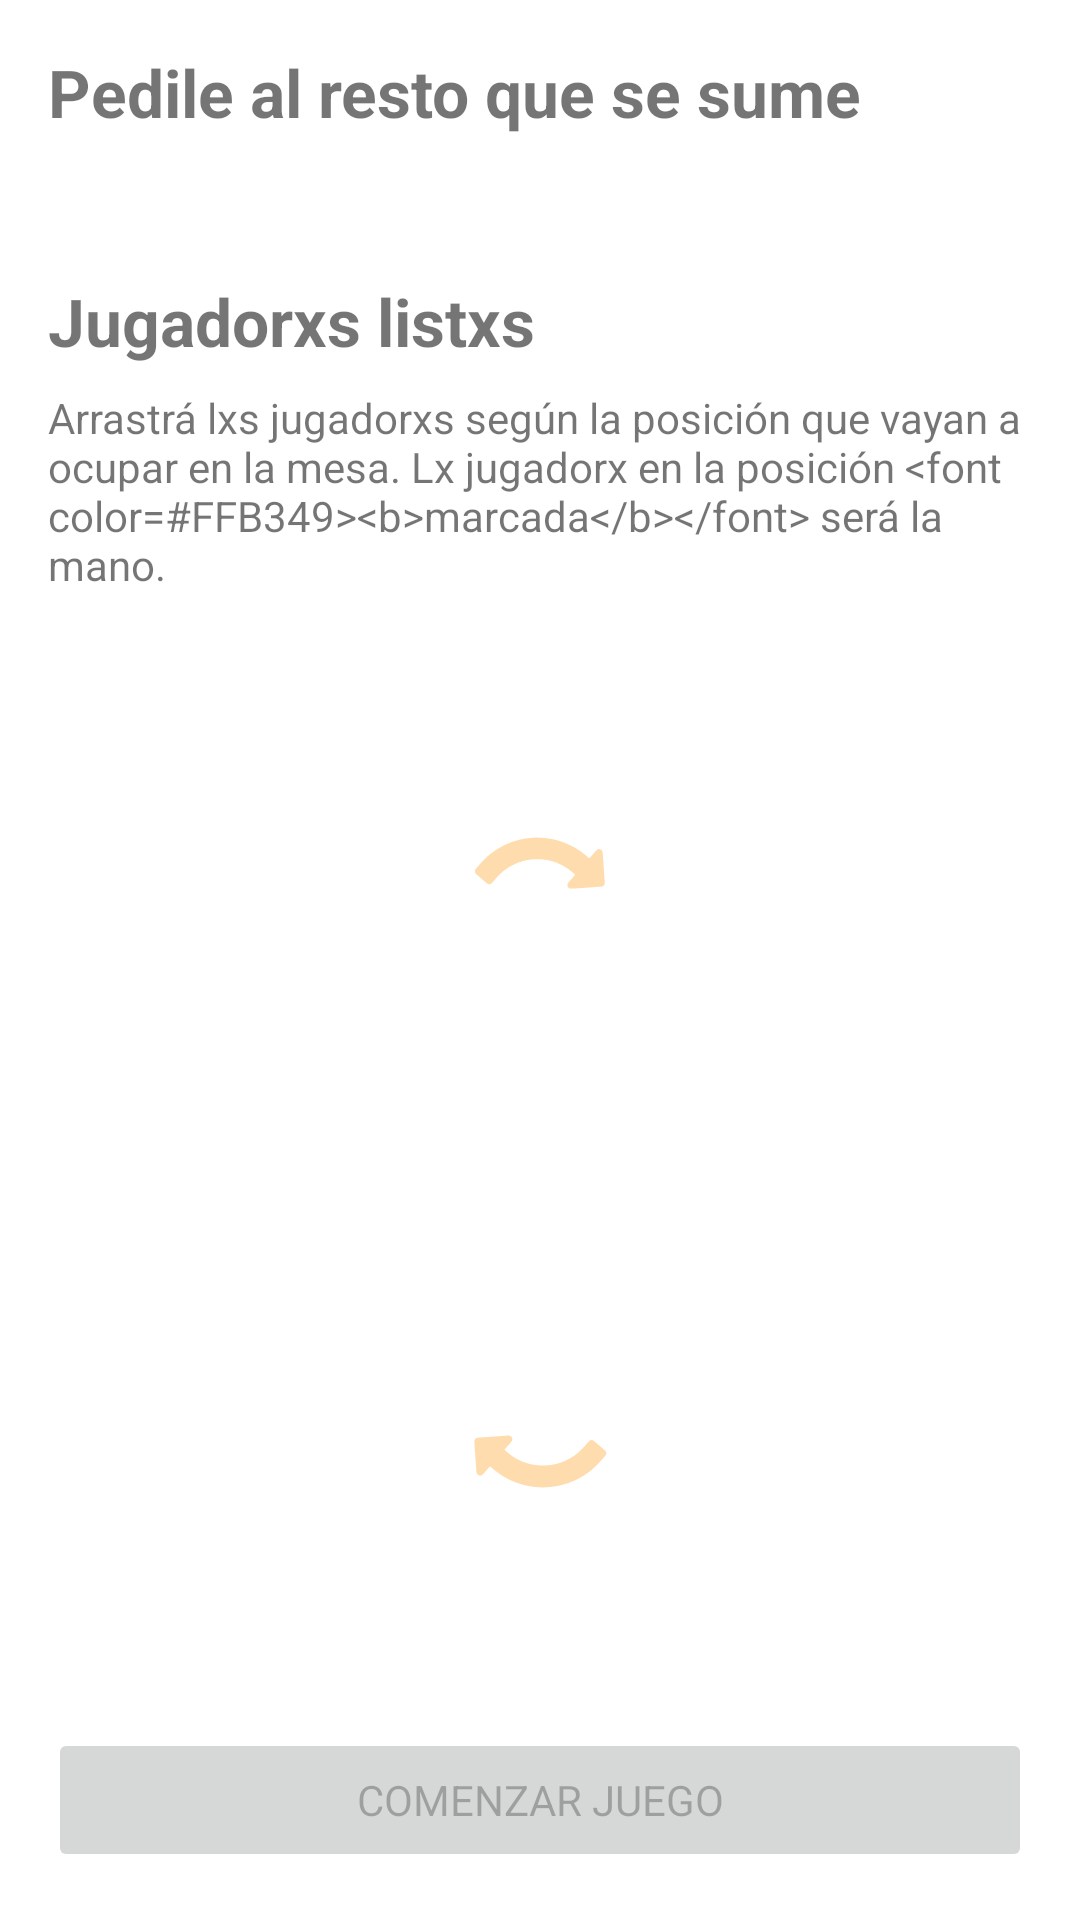

Reconstruct the res/layout file that produces this screen, plus the resources it refers to.
<!-- AndroidManifest.xml: application theme Theme.P2P -->
<!-- res/layout/fragment_truco_server_lobby.xml -->
<?xml version="1.0" encoding="utf-8"?>
<androidx.constraintlayout.widget.ConstraintLayout xmlns:android="http://schemas.android.com/apk/res/android"
    xmlns:app="http://schemas.android.com/apk/res-auto"
    xmlns:tools="http://schemas.android.com/tools"
    android:layout_width="match_parent"
    android:layout_height="match_parent">

    <include layout="@layout/view_guidelines" />

    <TextView
        android:id="@+id/help_players_title"
        style="@style/P2P_Title"
        android:layout_width="wrap_content"
        android:layout_height="wrap_content"
        android:text="@string/lobby_give_help_players_title"
        app:layout_constraintEnd_toEndOf="@id/guideline_end"
        app:layout_constraintHorizontal_bias="0"
        app:layout_constraintStart_toStartOf="@id/guideline_begin"
        app:layout_constraintTop_toTopOf="@id/guideline_top" />

    <TextView
        android:id="@+id/help_players_description"
        android:layout_width="0dp"
        android:layout_height="wrap_content"
        android:layout_marginTop="@dimen/medium"
        app:layout_constraintEnd_toEndOf="@id/guideline_end"
        app:layout_constraintHorizontal_bias="0"
        app:layout_constraintStart_toStartOf="@id/guideline_begin"
        app:layout_constraintTop_toBottomOf="@id/help_players_title"
        tools:text="@string/lobby_give_help_players_decription" />

    <TextView
        android:id="@+id/connected_players"
        style="@style/P2P_Title"
        android:layout_width="wrap_content"
        android:layout_height="wrap_content"
        android:layout_marginTop="@dimen/large"
        android:text="@string/lobby_connected_players"
        app:layout_constraintStart_toStartOf="@id/guideline_begin"
        app:layout_constraintTop_toBottomOf="@id/help_players_description" />

    <TextView
        android:id="@+id/help_order_players_description"
        android:layout_width="0dp"
        android:layout_height="wrap_content"
        android:layout_marginTop="@dimen/medium"
        app:layout_constraintEnd_toEndOf="@id/guideline_end"
        app:layout_constraintHorizontal_bias="0"
        app:layout_constraintStart_toStartOf="@id/guideline_begin"
        app:layout_constraintTop_toBottomOf="@id/connected_players"
        android:text="@string/tr_lobby_help_order_players" />

    <ImageView
        android:id="@+id/arrow_right"
        android:layout_width="@dimen/huge_extra"
        android:layout_height="@dimen/huge_extra"
        android:layout_marginTop="@dimen/medium"
        android:layout_marginBottom="@dimen/medium"
        android:src="@drawable/ic_curved_arrow_right"
        app:layout_constraintStart_toStartOf="parent"
        app:layout_constraintEnd_toEndOf="parent"
        app:layout_constraintTop_toBottomOf="@id/help_order_players_description"
        app:layout_constraintBottom_toTopOf="@id/players_grid"
        app:layout_constraintHorizontal_bias="0.5" />

    <GridView
        android:id="@+id/players_grid"
        android:layout_width="match_parent"
        android:layout_height="wrap_content"
        android:layout_marginStart="@dimen/medium"
        android:padding="@dimen/medium"
        android:clipToPadding="false"
        android:layout_marginEnd="@dimen/medium"
        android:numColumns="2"
        android:horizontalSpacing="@dimen/medium_more"
        android:verticalSpacing="@dimen/largest_extra"
        android:gravity="center"
        app:layout_constraintTop_toBottomOf="@id/arrow_right"
        app:layout_constraintStart_toStartOf="@id/guideline_begin"
        app:layout_constraintBottom_toTopOf="@id/arrow_left"
        tools:listitem="@layout/view_truco_connected_user" />

    <ImageView
        android:id="@+id/arrow_left"
        android:layout_width="@dimen/huge_extra"
        android:layout_height="@dimen/huge_extra"
        android:layout_marginTop="@dimen/medium"
        android:layout_marginBottom="@dimen/medium"
        android:src="@drawable/ic_curved_arrow_left"
        app:layout_constraintStart_toStartOf="parent"
        app:layout_constraintEnd_toEndOf="parent"
        app:layout_constraintTop_toBottomOf="@id/players_grid"
        app:layout_constraintBottom_toTopOf="@id/start_game_button"
        app:layout_constraintHorizontal_bias="0.5" />

    <Button
        android:id="@+id/start_game_button"
        android:layout_width="0dp"
        android:layout_height="wrap_content"
        android:layout_marginTop="@dimen/medium_extra"
        android:enabled="false"
        android:text="@string/lobby_start_game"
        app:layout_constraintBottom_toBottomOf="@id/guideline_bottom"
        app:layout_constraintEnd_toEndOf="@id/guideline_end"
        app:layout_constraintStart_toStartOf="@id/guideline_begin" />

</androidx.constraintlayout.widget.ConstraintLayout>
<!-- res/layout/view_guidelines.xml (included above) -->
<?xml version="1.0" encoding="utf-8"?>
<merge
    xmlns:android="http://schemas.android.com/apk/res/android"
    xmlns:app="http://schemas.android.com/apk/res-auto"
    xmlns:tools="http://schemas.android.com/tools"
    tools:parentTag="androidx.constraintlayout.widget.ConstraintLayout">

    <androidx.constraintlayout.widget.Guideline
        android:id="@+id/guideline_begin"
        android:layout_width="wrap_content"
        android:layout_height="wrap_content"
        android:orientation="vertical"
        app:layout_constraintGuide_begin="@dimen/screen_padding" />

    <androidx.constraintlayout.widget.Guideline
        android:id="@+id/guideline_top"
        android:layout_width="wrap_content"
        android:layout_height="wrap_content"
        android:orientation="horizontal"
        app:layout_constraintGuide_begin="@dimen/screen_padding" />

    <androidx.constraintlayout.widget.Guideline
        android:id="@+id/guideline_end"
        android:layout_width="wrap_content"
        android:layout_height="wrap_content"
        android:orientation="vertical"
        app:layout_constraintGuide_end="@dimen/screen_padding" />

    <androidx.constraintlayout.widget.Guideline
        android:id="@+id/guideline_bottom"
        android:layout_width="wrap_content"
        android:layout_height="wrap_content"
        android:orientation="horizontal"
        app:layout_constraintGuide_end="@dimen/screen_padding" />
</merge>
<!-- res/layout/view_truco_connected_user.xml (included above) -->
<?xml version="1.0" encoding="utf-8"?>
<androidx.constraintlayout.widget.ConstraintLayout xmlns:android="http://schemas.android.com/apk/res/android"
    xmlns:app="http://schemas.android.com/apk/res-auto"
    xmlns:tools="http://schemas.android.com/tools"
    android:id="@+id/container"
    android:layout_width="@dimen/tr_grid_card_size"
    android:layout_height="@dimen/tr_grid_card_size"
    android:orientation="vertical"
    android:background="@drawable/grid_view_item_first_team_player">

    <include layout="@layout/view_guidelines" />

    <ImageView
        android:id="@+id/avatar"
        android:layout_width="@dimen/huge"
        android:layout_height="@dimen/huge"
        android:layout_marginBottom="@dimen/big_extra"
        android:src="@drawable/ic_baseline_account_circle_yellow"
        app:layout_constraintBottom_toBottomOf="parent"
        app:layout_constraintStart_toStartOf="parent"
        app:layout_constraintTop_toTopOf="parent"
        app:layout_constraintEnd_toEndOf="parent"
        app:layout_constraintHorizontal_bias="0.5" />

    <TextView
        android:id="@+id/name"
        android:layout_width="wrap_content"
        android:layout_height="wrap_content"
        android:layout_marginTop="@dimen/medium_extra"
        android:layout_marginBottom="@dimen/medium_extra"
        android:textSize="@dimen/font_large"
        android:ellipsize="end"
        android:lines="1"
        android:maxLines="1"
        android:textStyle="bold"
        android:elevation="1dp"
        app:layout_constraintBottom_toBottomOf="parent"
        app:layout_constraintTop_toBottomOf="@id/avatar"
        app:layout_constraintStart_toStartOf="@id/guideline_begin"
        app:layout_constraintEnd_toStartOf="@id/guideline_end"
        tools:text="Usuario" />

</androidx.constraintlayout.widget.ConstraintLayout>
<!-- resources referenced by this layout -->
<resources>
  <dimen name="big_extra">32dp</dimen>
  <dimen name="font_large">18sp</dimen>
  <dimen name="huge">38dp</dimen>
  <dimen name="huge_extra">46dp</dimen>
  <dimen name="large">20dp</dimen>
  <dimen name="largest_extra">64dp</dimen>
  <dimen name="medium">8dp</dimen>
  <dimen name="medium_extra">16dp</dimen>
  <dimen name="medium_more">12dp</dimen>
  <dimen name="screen_padding">@dimen/medium_extra</dimen>
  <dimen name="tr_grid_card_size">100dp</dimen>
  <!-- drawable grid_view_item_first_team_player (drawable) -->
  <layer-list xmlns:android="http://schemas.android.com/apk/res/android">
      <item android:bottom="1dp" android:left="1dp" android:right="1dp" android:top="1dp">
          <shape android:shape="rectangle">
              <solid android:color="@color/colorSecondaryVariant"/>
              <corners android:bottomRightRadius="12dp" android:bottomLeftRadius="12dp"    android:topLeftRadius="12dp" android:topRightRadius="12dp"/>
          </shape>
      </item>
  </layer-list>
  <string name="lobby_connected_players">Jugadorxs listxs</string>
  <string name="lobby_give_help_players_decription">Para sumarse a la partida se tienen que unir al celular con el nombre &lt;b&gt;%s&lt;/b&gt;</string>
  <string name="lobby_give_help_players_title">Pedile al resto que se sume</string>
  <string name="lobby_start_game">Comenzar juego</string>
  <string name="tr_lobby_help_order_players">Arrastrá lxs jugadorxs según la posición que vayan a ocupar en la mesa. Lx jugadorx en la posición &lt;font color=#FFB349&gt;&lt;b&gt;marcada&lt;/b&gt;&lt;/font&gt; será la mano.</string>
  <style name="P2P_Title">
          <item name="android:textSize">@dimen/font_big</item>
          <item name="android:textStyle">bold</item>
      </style>
  <color name="colorSecondaryVariant">@color/caramel</color>
  <dimen name="font_big">22sp</dimen>
  <color name="colorPrimary">@color/turquoise</color>
  <color name="colorPrimaryVariant">@color/iceberg</color>
  <color name="colorOnPrimary">@color/white_alpha_100</color>
  <color name="colorSecondary">@color/yellow_orange</color>
  <color name="colorOnSecondary">@color/white_alpha_100</color>
  <color name="colorBackground">@color/white_alpha_100</color>
  <color name="green_black">#0C1D1B</color>
  <color name="colorError">@color/persimmon</color>
  <color name="colorOnError">@color/white_alpha_100</color>
  <style name="Widget.P2P.TextInputLayout" parent="@style/Widget.Design.TextInputLayout">
          <item name="endIconTint">@color/coral</item>
          <item name="android:textColorHint">@color/green_black</item>
          <item name="drawableTint">@color/coral</item>
      </style>
  <style name="Widget.P2P.EditText" parent="@style/Widget.AppCompat.EditText">
          <item name="android:textColor">@color/green_eden</item>
          <item name="android:textStyle">bold</item>
      </style>
  <style name="Widget.P2P.Button" parent="@style/Widget.MaterialComponents.Button">
          <item name="cornerRadius">@dimen/medium</item>
          <item name="android:textStyle">bold</item>
          <item name="android:textAllCaps">false</item>
          <item name="android:textSize">@dimen/font_large</item>
          <item name="android:minHeight">60dp</item>
          <item name="backgroundTint">@color/button_primary_background_color</item>
          <item name="android:textColor">@color/button_text_color</item>
      </style>
  <color name="caramel">#FFDCAD</color>
  <color name="turquoise">#5AD8CC</color>
  <color name="iceberg">#CEF3F1</color>
  <color name="white_alpha_100">#FFFFFFFF</color>
  <color name="yellow_orange">#FFB349</color>
  <color name="persimmon">#FF5656</color>
  <color name="coral">#FF8550</color>
  <color name="green_eden">#18635B</color>
</resources>
